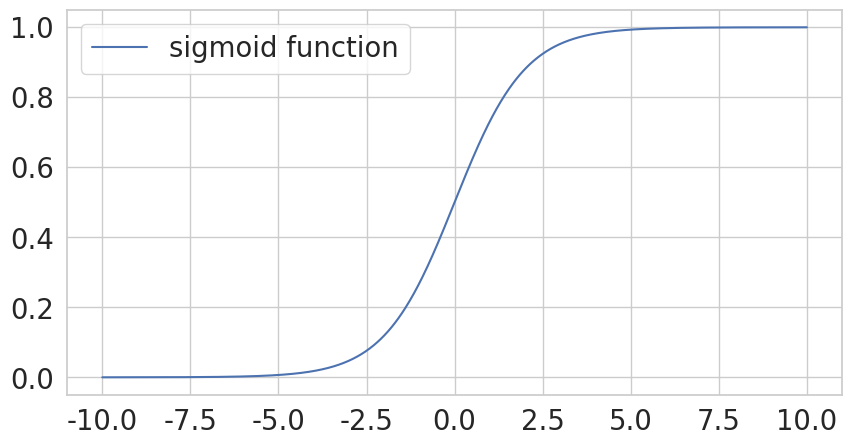
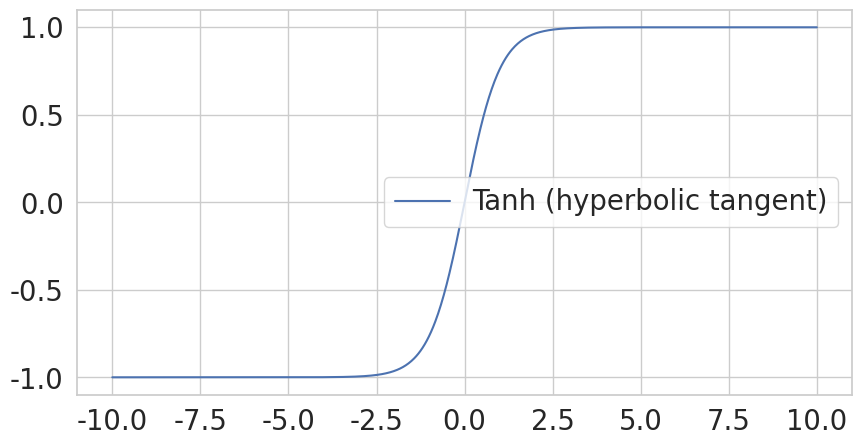
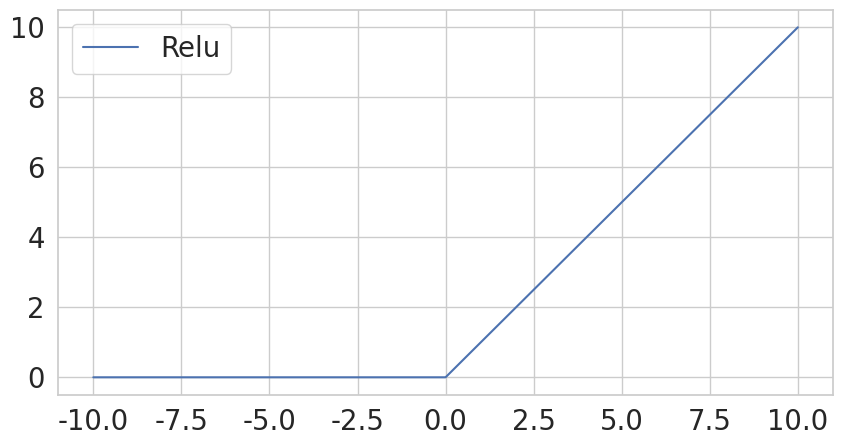
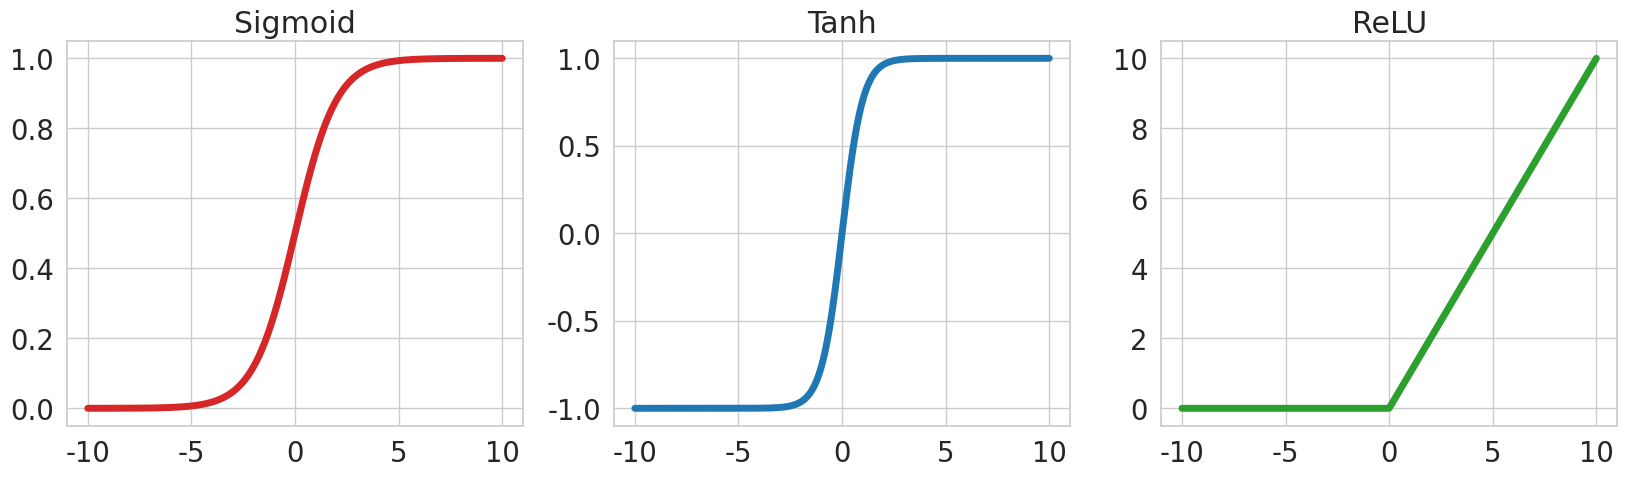

Recreate these plots in Python, in order.
#%% import libraries
import pandas as pd
import seaborn as sns
import numpy as np

#%% Setup plotting environment
from pylab import rcParams
import matplotlib as mpl
import matplotlib.pyplot as plt
from matplotlib import rc
from pandas.plotting import register_matplotlib_converters

mpl.rcParams['figure.figsize'] = (8, 6)
mpl.rcParams['axes.grid'] = False
mpl.rcParams['figure.dpi'] = 300
# set styles

# set seaborn style
register_matplotlib_converters()

# set seaborn style
sns.set(style='whitegrid', palette='deep', font_scale=1.8)

# set plotting parameters
rcParams['figure.figsize'] = 20, 5  
rcParams['font.family'] = "sans-serif"
# rcParams['text.usetex'] = True

#%% sigmoid function
xsig = np.linspace(-10, 10, 1000)
ysig = 1 / (1 + np.exp(-xsig) )

plt.figure(figsize=(10, 5))
plt.plot(xsig, ysig)
plt.legend(['sigmoid function'])
plt.show()

#%% Tanh function
xtanh = np.linspace(-10, 10, 1000)
ytanh = ( 2 / (1 + np.exp(-2*xtanh) ) ) -1

plt.figure(figsize=(10, 5))
plt.plot(xtanh, ytanh)
plt.legend(['Tanh (hyperbolic tangent)'])
plt.show()

#%% ReLU function
xrel = np.linspace(-10, 10, 1000)
yrel = np.maximum(0, xrel)

plt.figure(figsize=(10, 5))
plt.plot(xrel, yrel)
plt.legend(['Relu'])
plt.show()

#%% create subplots
fig, (ax1, ax2, ax3) = plt.subplots(1, 3)
ax1.plot(xsig, ysig, 'tab:red', linewidth = 5)
ax1.set_title('Sigmoid')
ax2.plot(xtanh, ytanh, 'tab:blue', linewidth = 5)
ax2.set_title('Tanh')
ax3.plot(xrel, yrel, 'tab:green', linewidth = 5)
ax3.set_title('ReLU')